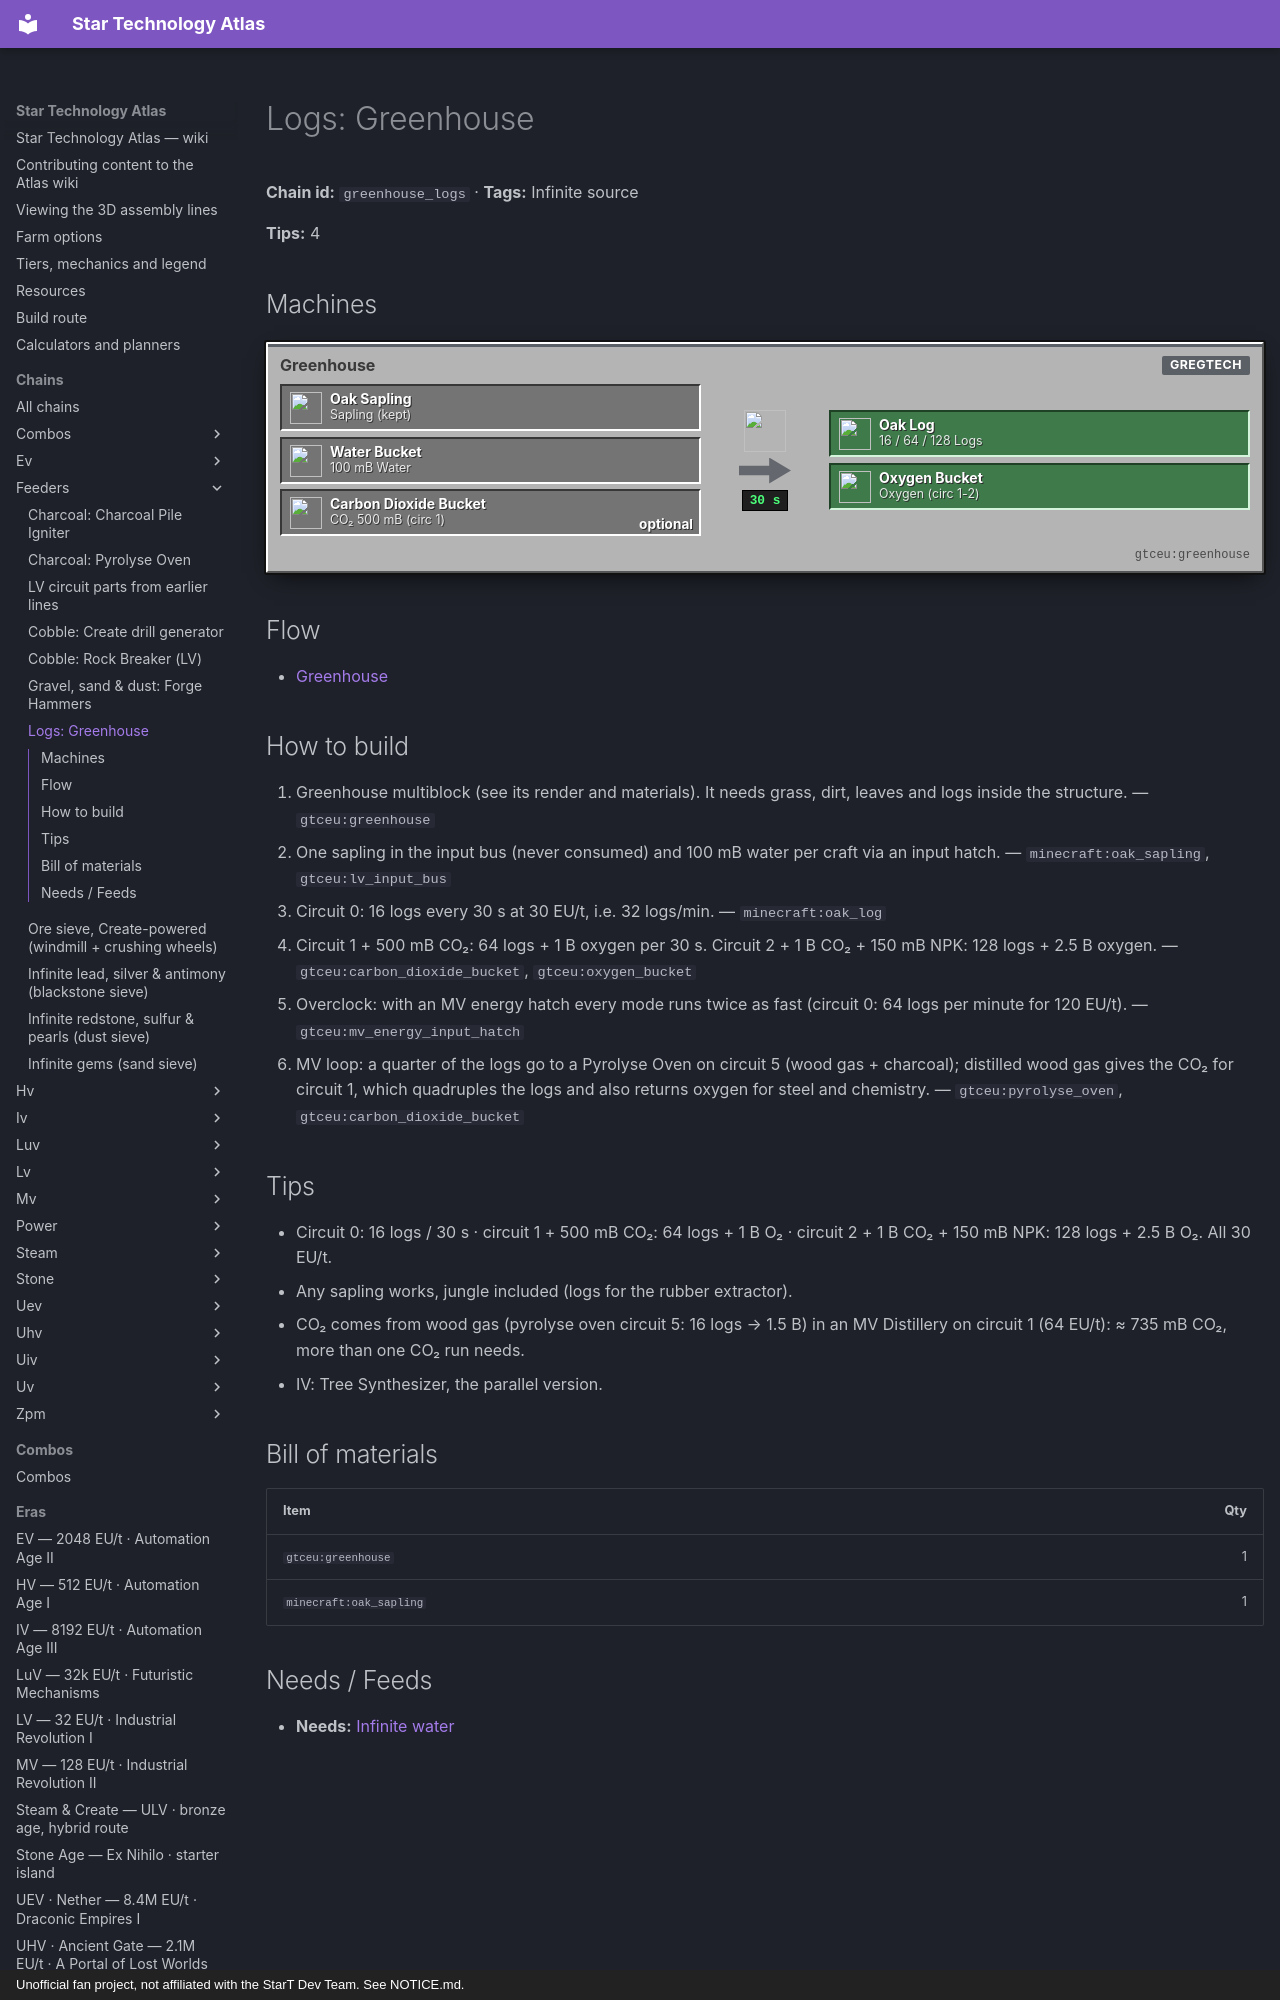

repository: BLGuyDev/StarT-Atlas · page: chains/feeders/greenhouse_logs/index.html · generator: mkdocs · copyright: Unofficial fan project, not affiliated with the StarT Dev Team. See NOTICE.md.

---
kind: chain
id: greenhouse_logs
order: 630
data:
  t: "Logs: Greenhouse"
  inf: true
  "n":
    - [sp, "Sapling (kept)", i, "minecraft:oak_sapling"]
    - [w, "100 mB Water", i, "minecraft:water_bucket"]
    - [co2, "CO₂ 500 mB (circ 1)", i, "gtceu:carbon_dioxide_bucket"]
    - [gh, Greenhouse, m, "gtceu:greenhouse"]
    - [lg, "16 / 64 / 128 Logs", o, "minecraft:oak_log"]
    - [ox, "Oxygen (circ 1-2)", o, "gtceu:oxygen_bucket"]
  e: [[sp, gh], [w, gh], [co2, gh, optional], [gh, lg, "30 s"], [gh, ox]]
  tips:
    - |-
      Circuit 0: 16 logs / 30 s · circuit 1 + 500 mB CO₂: 64 logs + 1 B O₂ · circuit 2 + 1 B CO₂ + 150 mB NPK: 128 logs + 2.5 B O₂. All 30 EU/t.
    - Any sapling works, jungle included (logs for the rubber extractor).
    - |-
      CO₂ comes from wood gas (pyrolyse oven circuit 5: 16 logs → 1.5 B) in an MV Distillery on circuit 1 (64 EU/t): ≈ 735 mB CO₂, more than one CO₂ run needs.
    - "IV: Tree Synthesizer, the parallel version."
  b: [["gtceu:greenhouse", 1], ["minecraft:oak_sapling", 1]]
  how:
    - i: ["gtceu:greenhouse"]
      t: Greenhouse multiblock (see its render and materials). It needs grass, dirt, leaves and logs inside the structure.
    - i: ["minecraft:oak_sapling", "gtceu:lv_input_bus"]
      t: One sapling in the input bus (never consumed) and 100 mB water per craft via an input hatch.
    - i: ["minecraft:oak_log"]
      t: "Circuit 0: 16 logs every 30 s at 30 EU/t, i.e. 32 logs/min."
    - i: ["gtceu:carbon_dioxide_bucket", "gtceu:oxygen_bucket"]
      t: |-
        Circuit 1 + 500 mB CO₂: 64 logs + 1 B oxygen per 30 s. Circuit 2 + 1 B CO₂ + 150 mB NPK: 128 logs + 2.5 B oxygen.
    - i: ["gtceu:mv_energy_input_hatch"]
      t: |-
        Overclock: with an MV energy hatch every mode runs twice as fast (circuit 0: 64 logs per minute for 120 EU/t).
    - i: ["gtceu:pyrolyse_oven", "gtceu:carbon_dioxide_bucket"]
      t: |-
        MV loop: a quarter of the logs go to a Pyrolyse Oven on circuit 5 (wood gas + charcoal); distilled wood gas gives the CO₂ for circuit 1, which quadruples the logs and also returns oxygen for steel and chemistry.
---
# Logs: Greenhouse

<!-- Generated from the front matter by tools/refresh_body.js. Edit the front matter, not this text. -->

**Chain id:** `greenhouse_logs` · **Tags:** Infinite source

**Tips:** 4
